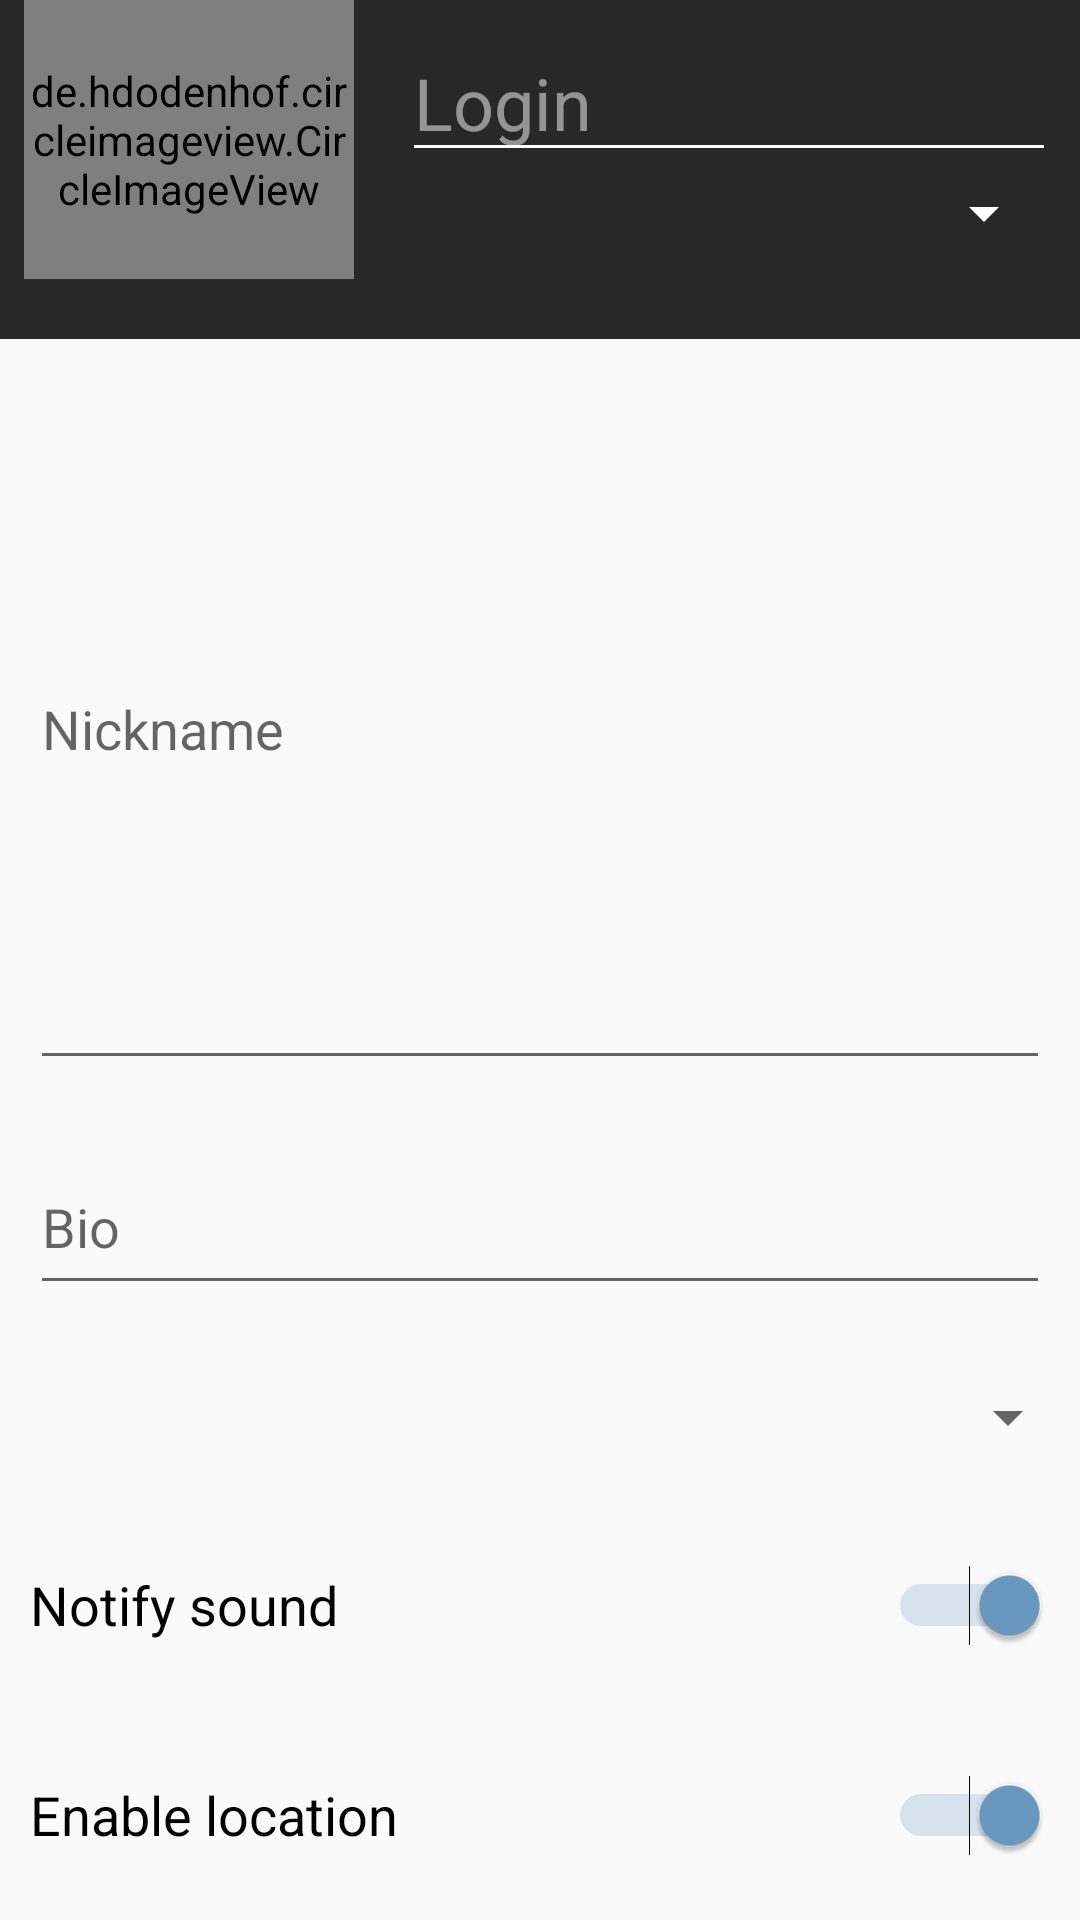

Android layout source for this screen:
<!-- AndroidManifest.xml: application theme AppTheme -->
<!-- res/layout/activity_settings.xml -->
<?xml version="1.0" encoding="utf-8"?>
<LinearLayout xmlns:android="http://schemas.android.com/apk/res/android"
    xmlns:app="http://schemas.android.com/apk/res-auto"
    xmlns:tools="http://schemas.android.com/tools"
    android:layout_width="match_parent"
    android:layout_height="wrap_content"
    android:orientation="vertical"
    tools:context="com.example.nameless.autoupdating.activities.Settings">

    <android.support.design.widget.AppBarLayout
        android:id="@+id/appbar"
        android:layout_width="match_parent"
        android:layout_height="wrap_content"
        android:paddingBottom="10dp"
         android:theme="@style/ThemeOverlay.AppCompat.Dark.ActionBar">

        <LinearLayout
            android:layout_width="match_parent"
            android:layout_height="wrap_content"
            android:paddingBottom="10dp"
            android:orientation="horizontal">

            <de.hdodenhof.circleimageview.CircleImageView
                android:id="@+id/profile_image"
                android:layout_width="110dp"
                android:layout_height="93dp"
                android:layout_marginHorizontal="8dp"
                android:src="@drawable/avatar" />

            <LinearLayout
                android:layout_width="match_parent"
                android:layout_height="match_parent"
                android:layout_margin="8dp"
                android:orientation="vertical">

                <EditText
                    android:id="@+id/etLogin"
                    android:layout_width="match_parent"
                    android:layout_height="wrap_content"
                    android:ems="10"
                    android:hint="Login"
                    android:inputType="textPersonName"
                    android:maxLength="20"
                    android:textColor="#ffffff"
                    android:textSize="24sp" />

                <Spinner
                    android:id="@+id/spinner"
                    android:layout_width="match_parent"
                    android:layout_height="wrap_content"
                    android:layout_weight="1" />

            </LinearLayout>

        </LinearLayout>

    </android.support.design.widget.AppBarLayout>

    <EditText
        android:id="@+id/etNickname"
        android:layout_width="match_parent"
        android:layout_height="55dp"
        android:layout_margin="10dp"
        android:layout_weight="1"
        android:ems="10"
        android:hint="Nickname"
        android:inputType="textPersonName"
        android:maxLength="20" />

    <EditText
        android:id="@+id/etBio"
        android:layout_width="match_parent"
        android:layout_height="55dp"
        android:layout_margin="10dp"
        android:ems="10"
        android:hint="Bio"
        android:inputType="textPersonName"
        android:maxLength="60" />

    <Spinner
        android:id="@+id/spStorage"
        android:layout_width="match_parent"
        android:layout_height="55dp"
        android:popupBackground="@android:drawable/dialog_holo_light_frame" />

    
        
        
        
        

    <Switch
        android:id="@+id/cbNotify"
        android:layout_width="match_parent"
        android:layout_height="50dp"
        android:layout_margin="10dp"
        android:checked="true"
        android:text="Notify sound"
        android:textSize="18sp" />

    <Switch
        android:id="@+id/cbLocation"
        android:layout_width="match_parent"
        android:layout_height="50dp"
        android:layout_margin="10dp"
        android:checked="true"
        android:text="Enable location"
        android:textSize="18sp" />

</LinearLayout>
<!-- resources referenced by this layout -->
<resources>
  <style name="AppTheme" parent="Theme.AppCompat.Light.DarkActionBar">
          
          <item name="colorPrimary">@color/colorPrimary</item>
          <item name="colorPrimaryDark">@color/colorPrimaryDark</item>
          <item name="colorAccent">@color/colorAccent</item>
      </style>
  <color name="colorPrimary">#282828</color>
  <color name="colorPrimaryDark">#161616</color>
  <color name="colorAccent">#6B9BC2</color>
</resources>
